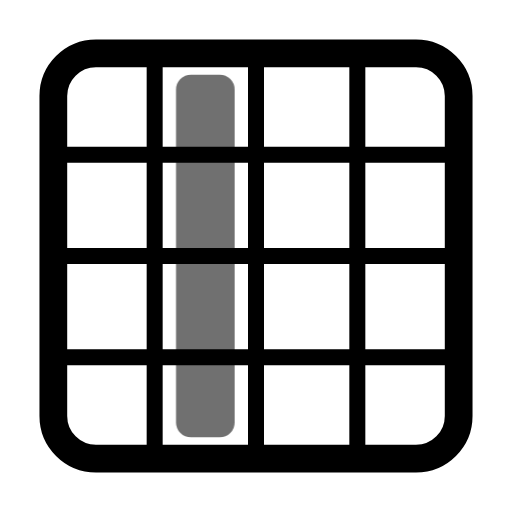
t = 0.00 s
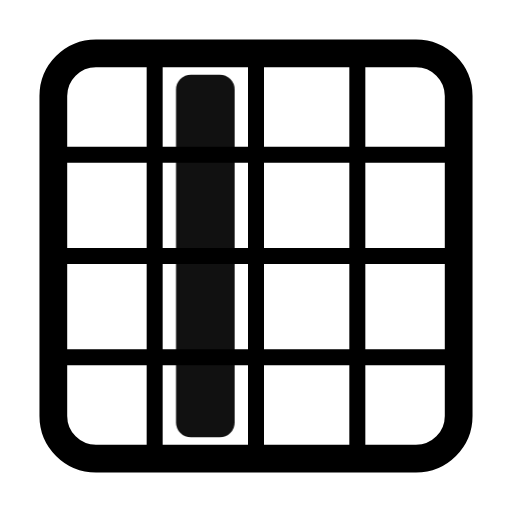
t = 0.55 s
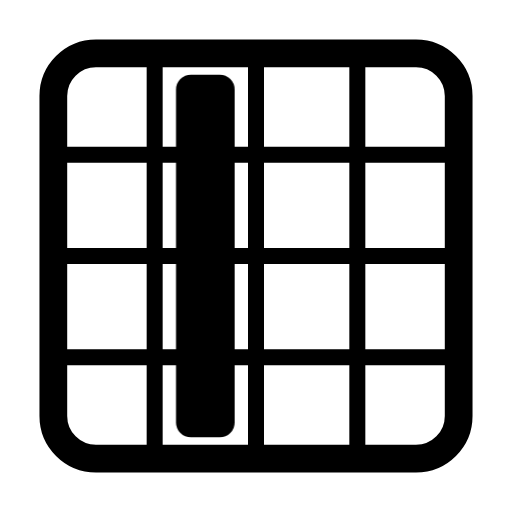
t = 0.98 s
t = 1.46 s: frame unchanged from t = 0.98 s, image omitted
t = 1.86 s: frame unchanged from t = 0.98 s, image omitted
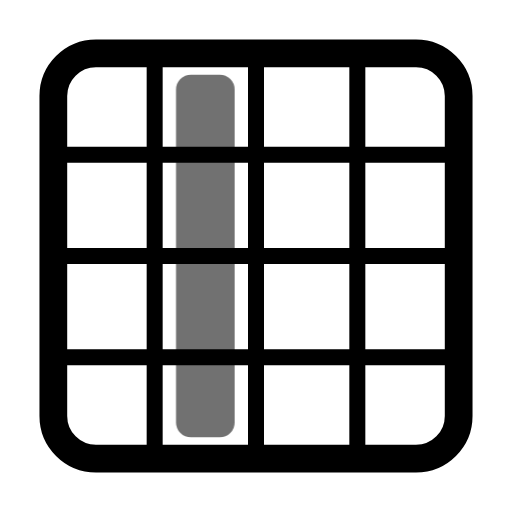
t = 2.65 s

The animated SVG that drew these frames (rendered in a browser with its animation timeline set to each time). Animation: 1 CSS @keyframes rule; one cycle of 3.05 s, repeats indefinitely.

<svg xmlns="http://www.w3.org/2000/svg" width="24" height="24" fill="none" stroke="currentColor" stroke-linecap="round" stroke-linejoin="round" stroke-width="2" viewBox="0 0 24 24">
    <!-- Generated by scripts/icon-expansion/generate.mjs -->
    <style>
        @media (prefers-reduced-motion: no-preference) {
            @keyframes ira-exp-pulse { 0%, 100% { opacity: 1; } 22% { opacity: .45; } 40% { opacity: 1; } }
            [data-ira-motion="grid-area-r1-c2-1x4"] { transform-box: fill-box; transform-origin: center; animation: ira-exp-pulse 2.65s ease-in-out -0.4s infinite; }
        }
    </style>
    <g stroke-width="1.3"><rect x="2.5" y="2.5" width="19" height="19" rx="2"/></g><g stroke-width="0.75"><path d="M7.25 3v18M12 3v18m4.75-18v18M3 7.25h18M3 12h18M3 16.75h18"/></g>
    <g data-ira-motion="grid-area-r1-c2-1x4"><g fill="currentColor" stroke="none"><rect x="8.25" y="3.5" width="2.75" height="17" rx="0.7"/></g></g>
</svg>
